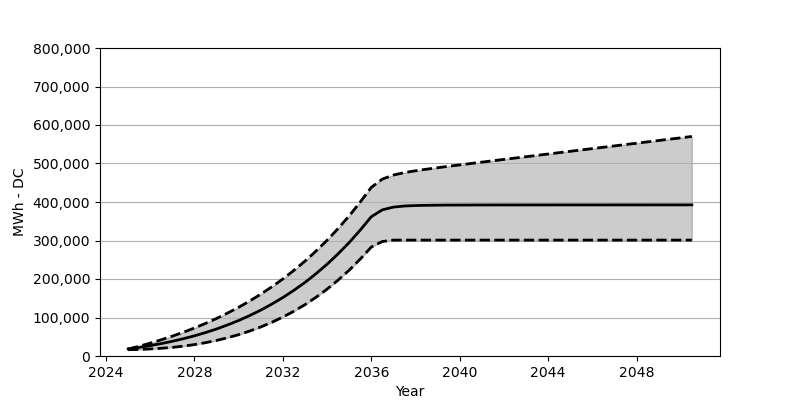

Source data for this figure (header and first rows):
Date, Low, Base, High
2025-01, 16319, 18566, 17937
2025-07, 17082, 22473, 25349
2026-01, 18298, 27071, 33421
2026-07, 20040, 32266, 42173
2027-01, 22422, 38215, 51575
2027-07, 25617, 44864, 61750
2028-01, 29617, 52410, 72749
2028-07, 34607, 60842, 84687
2029-01, 40452, 70203, 97603
2029-07, 47431, 80707, 111572
2030-01, 55482, 92274, 126612
2030-07, 64822, 105057, 142931
2031-01, 75419, 119190, 160569
2031-07, 87511, 134756, 179641
2032-01, 101129, 151889, 200217
2032-07, 116376, 170662, 222515
2033-01, 133457, 191238, 246586
2033-07, 152590, 213804, 272677
2034-01, 173744, 238462, 300810
2034-07, 197155, 265420, 331190
2035-01, 223082, 294841, 364168
2035-07, 251658, 326901, 399753
2036-01, 283089, 361838, 438174
2036-07, 297418, 379682, 459513
2037-01, 300995, 386764, 470100
2037-07, 301037, 389589, 476399
2038-01, 301037, 390805, 481110
2038-07, 301037, 391383, 485244
2039-01, 301037, 391754, 489048
2039-07, 301037, 391970, 492769
2040-01, 301037, 392073, 496408
2040-07, 301037, 392176, 499986
2041-01, 301037, 392238, 503563
2041-07, 301037, 392269, 507099
2042-01, 301037, 392300, 510614
2042-07, 301037, 392321, 514119
2043-01, 301037, 392341, 517655
2043-07, 301037, 392352, 521160
2044-01, 301037, 392362, 524696
2044-07, 301037, 392383, 528201
2045-01, 301037, 392403, 531695
2045-07, 301037, 392414, 535242
2046-01, 301037, 392414, 538716
2046-07, 301037, 392414, 542231
2047-01, 301037, 392444, 545736
2047-07, 301037, 392444, 549220
2048-01, 301037, 392455, 552715
2048-07, 301037, 392465, 556251
2049-01, 301037, 392475, 559735
2049-07, 301037, 392475, 563230
2050-01, 301037, 392486, 566735
2050-07, 301037, 392486, 570250
